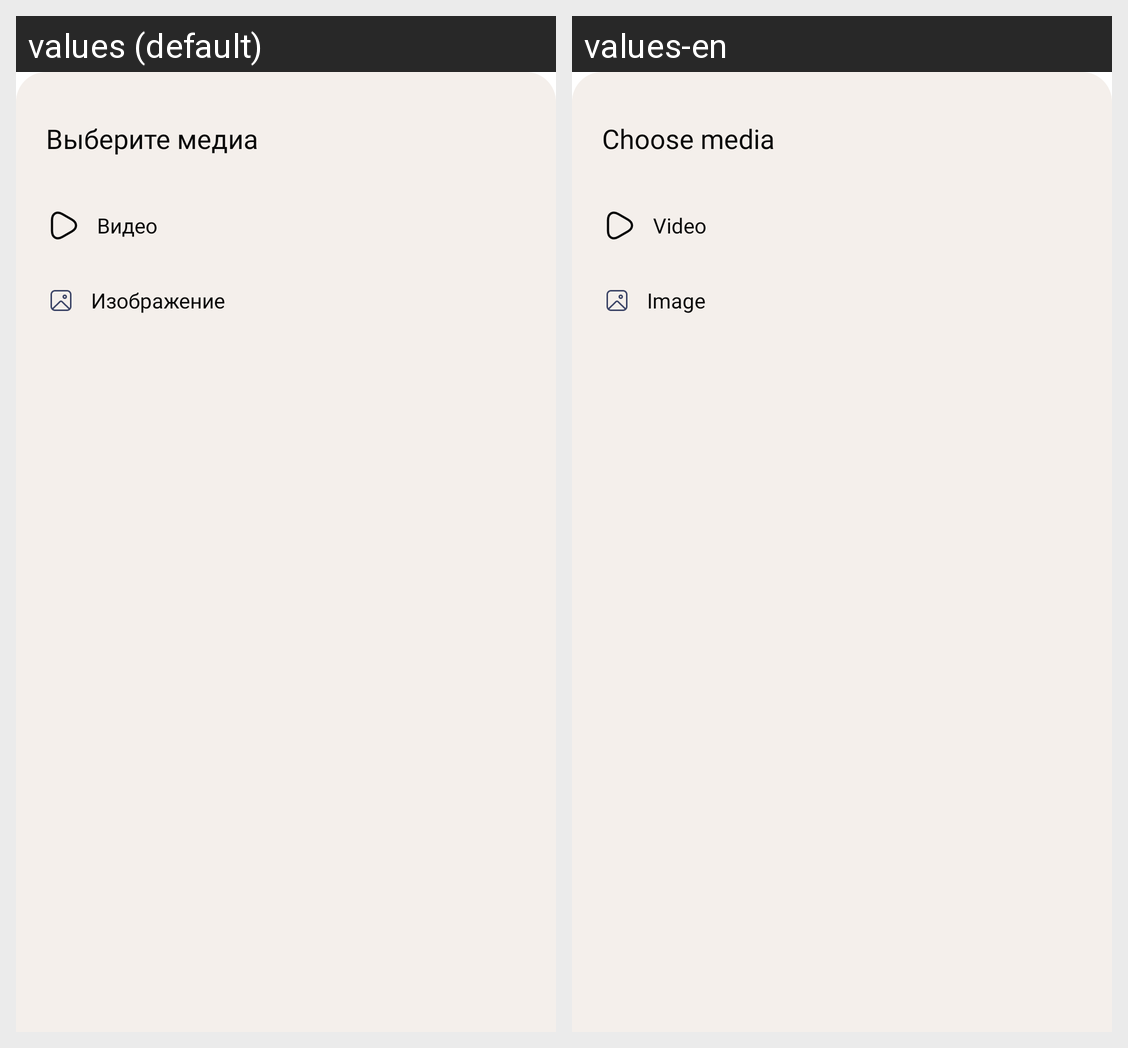

This grid shows one Android layout under two languages. Give, for every string resource on the screen, its name, the default text and each shown locale's text.
Android screen res/layout/bottomsheet_choose_media.xml rendered under 2 locales, left to right: values (default), values-en. Device: Nexus 5 (rendered at 1080×1920; each locale shown at half size, 540×960, under a caption strip naming it); theme Theme.MaterialComponents.DayNight.NoActionBar.
Strings drawn on this screen, with the default value and each locale's value (text and hints the layout hard-codes, and strings that could not be matched under every locale, appear in the picture but are not listed):

choose_media
  values: Выберите медиа
  values-en: Choose media

video
  values: Видео
  values-en: Video

image
  values: Изображение
  values-en: Image
